Dataset: converted_dataset (GitHub, julkaswieta/coffee-defects). Classes: defect, longberry, peaberry, premium.

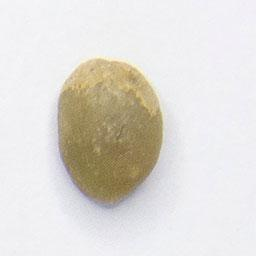
Label: longberry

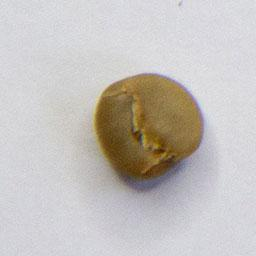
Label: defect

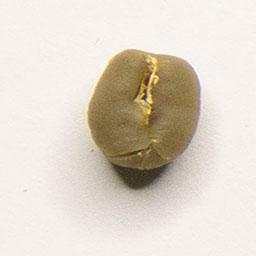
Label: peaberry

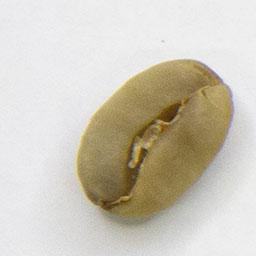
Label: premium

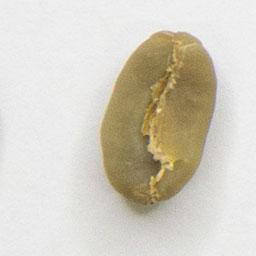
Label: premium

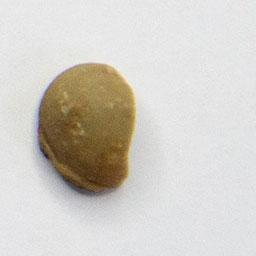
Label: defect
